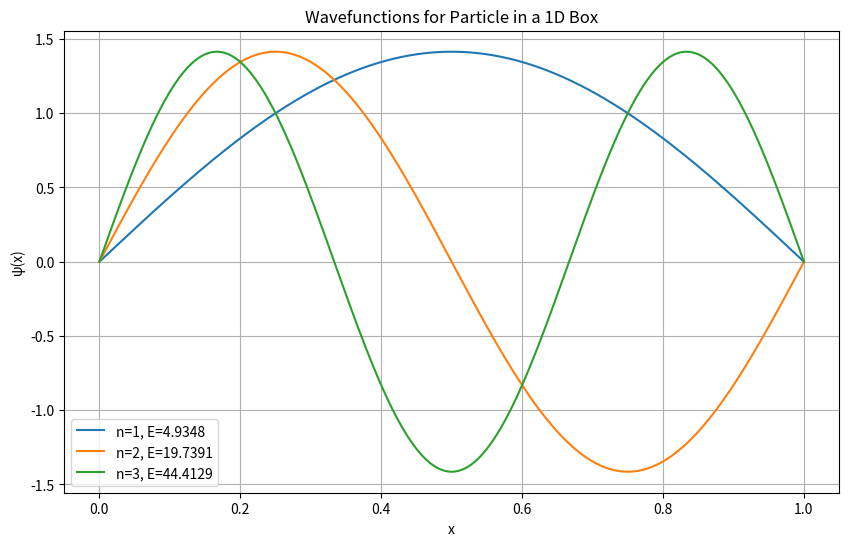

Source code (Python):
import numpy as np
import matplotlib.pyplot as plt
from scipy.linalg import eigh

# Constants
hbar = 1
m = 1
L = 1.0
N = 1000
x = np.linspace(0, L, N)
dx = x[1] - x[0]

# Discard first and last point to apply boundary condition ψ(0)=ψ(L)=0
x_inner = x[1:-1]
N_inner = len(x_inner)

# Kinetic energy operator (finite difference, second derivative)
coeff = -hbar**2 / (2 * m * dx**2)
main_diag = -2 * np.ones(N_inner)
off_diag = np.ones(N_inner - 1)
H = coeff * (np.diag(main_diag) + np.diag(off_diag, k=1) + np.diag(off_diag, k=-1))

# Solve eigenvalue problem
energies, wavefuncs = eigh(H)

# Normalize wavefunctions
wavefuncs = wavefuncs / np.sqrt(dx)

# Plot first 3 eigenfunctions
plt.figure(figsize=(10, 6))
for n in range(3):
    psi = np.zeros(N)
    psi[1:-1] = wavefuncs[:, n]  # Add boundary zeros
    plt.plot(x, psi, label=f'n={n+1}, E={energies[n]:.4f}')
plt.title("Wavefunctions for Particle in a 1D Box")
plt.xlabel("x")
plt.ylabel("ψ(x)")
plt.legend()
plt.grid(True)
plt.show()
